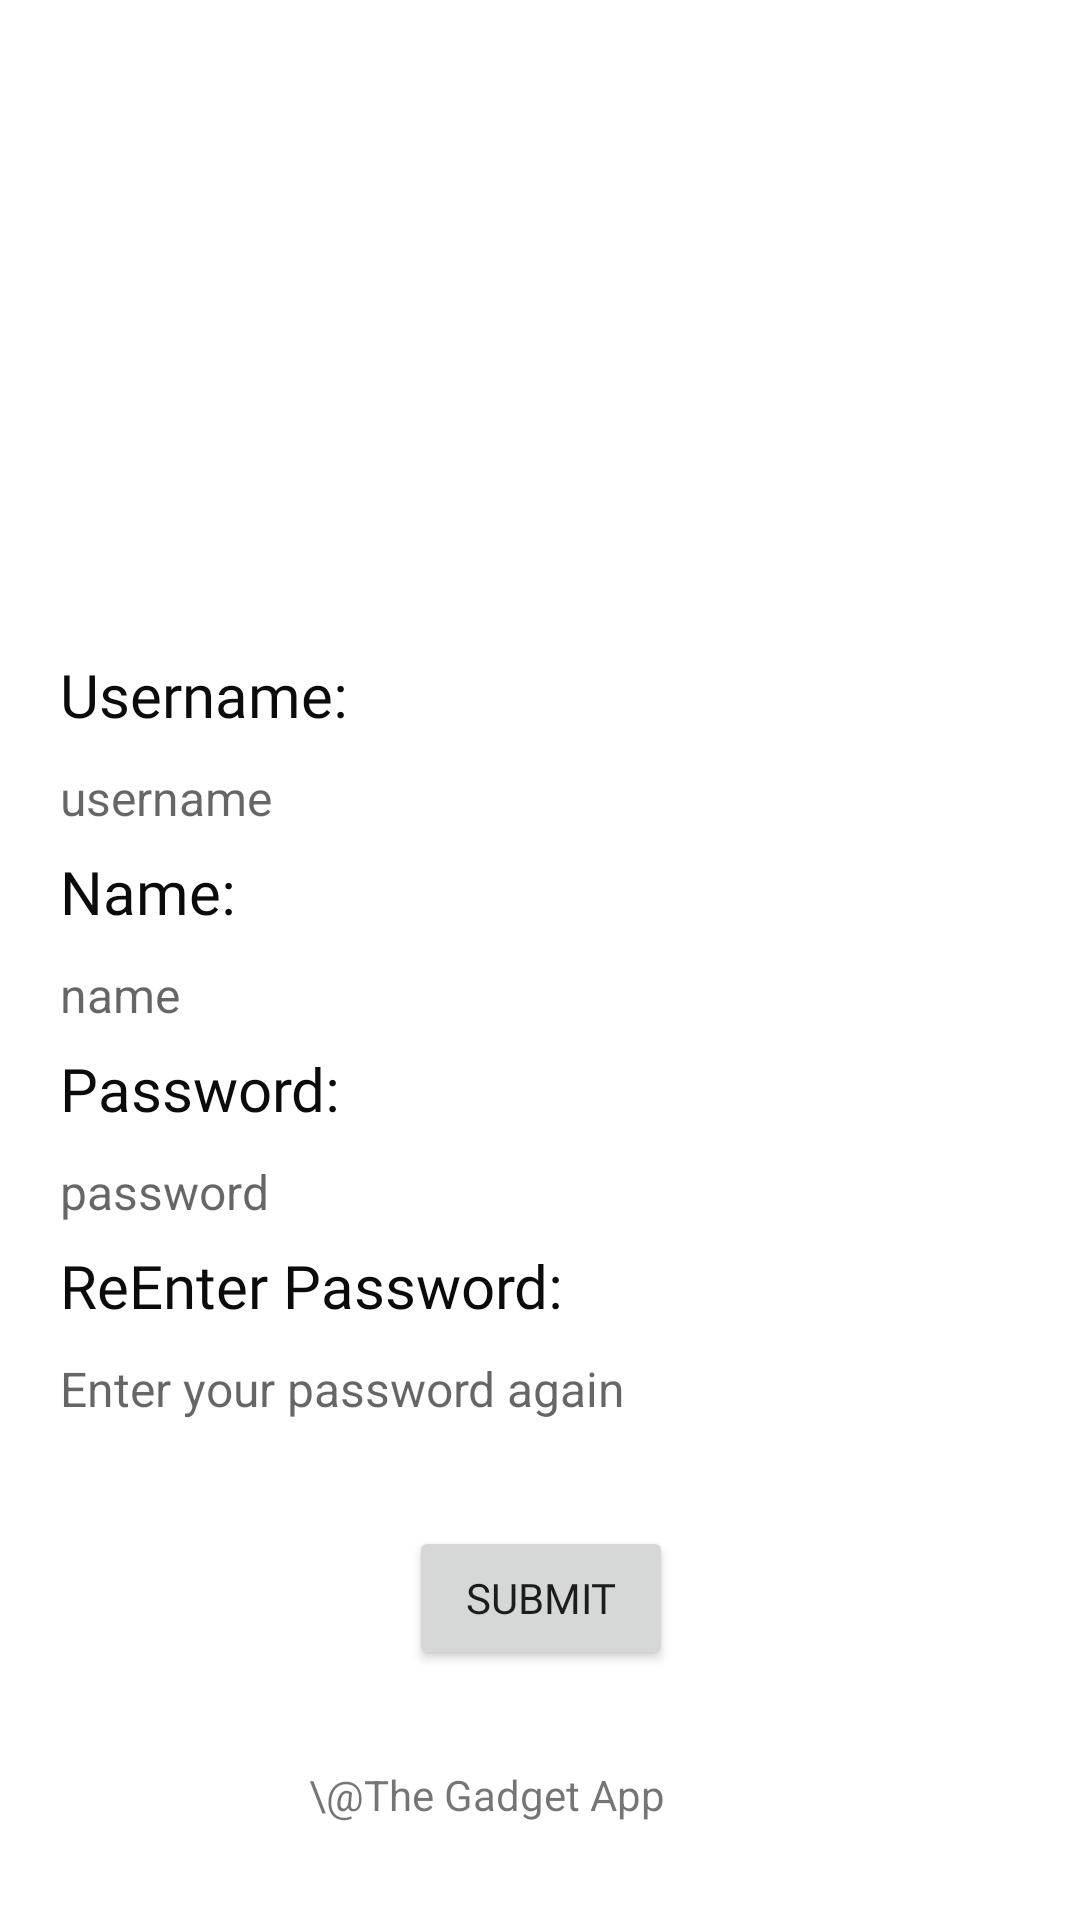

Layout XML and referenced resources for this Android screen:
<!-- AndroidManifest.xml: application theme Theme.TheGadgetApp -->
<!-- res/layout/fragment_register.xml -->
<?xml version="1.0" encoding="utf-8"?>
<androidx.constraintlayout.widget.ConstraintLayout xmlns:android="http://schemas.android.com/apk/res/android"
    xmlns:app="http://schemas.android.com/apk/res-auto"
    xmlns:tools="http://schemas.android.com/tools"
    android:layout_width="match_parent"
    android:layout_height="match_parent"
    tools:context=".login.LoginFragment"
    tools:layout_editor_absoluteX="0dp"
    tools:layout_editor_absoluteY="36dp">

    <ImageView
        android:id="@+id/imageView2"
        android:layout_width="209dp"
        android:layout_height="154dp"
        android:layout_marginTop="64dp"
        android:src="@drawable/register"
        app:layout_constraintEnd_toEndOf="parent"
        app:layout_constraintStart_toStartOf="parent"

        app:layout_constraintTop_toTopOf="parent" />


    <TextView
        android:id="@+id/username_label"
        android:layout_width="wrap_content"
        android:layout_height="wrap_content"
        android:layout_marginStart="16dp"
        android:fontFamily="@font/audiowide"
        android:labelFor="@id/password"
        android:paddingStart="4dp"
        android:paddingEnd="4dp"
        android:text="Username:"
        android:textColor="#0B0B0B"
        android:textSize="20sp"

        app:layout_constraintStart_toStartOf="parent"
        app:layout_constraintTop_toBottomOf="@id/imageView2" />


    <EditText
        android:id="@+id/username"
        android:layout_width="match_parent"
        android:layout_height="wrap_content"
        android:layout_marginHorizontal="16dp"
        android:autofillHints="username"
        android:hint="username"
        android:inputType="text"
        android:textSize="16sp"
        app:layout_constraintStart_toStartOf="@id/username_label"
        app:layout_constraintTop_toBottomOf="@id/username_label" />

    <TextView
        android:id="@+id/name_label"
        android:layout_width="wrap_content"
        android:layout_height="wrap_content"
        android:fontFamily="@font/audiowide"
        android:labelFor="@id/password"
        android:paddingStart="4dp"
        android:paddingEnd="4dp"
        android:text="Name:"
        android:textColor="#0B0B0B"
        android:textSize="20sp"
        app:layout_constraintStart_toStartOf="@id/username_label"
        app:layout_constraintTop_toBottomOf="@id/username" />


    <EditText
        android:id="@+id/name"
        android:layout_width="match_parent"
        android:layout_height="wrap_content"
        android:layout_marginHorizontal="16dp"
        android:autofillHints="username"
        android:hint="name"
        android:inputType="text"
        android:textSize="16sp"
        app:layout_constraintStart_toStartOf="@id/name_label"
        app:layout_constraintTop_toBottomOf="@id/name_label" />

    <TextView
        android:id="@+id/password_label"
        android:layout_width="wrap_content"
        android:layout_height="wrap_content"
        android:fontFamily="@font/audiowide"
        android:labelFor="@id/password"
        android:paddingStart="4dp"
        android:paddingEnd="4dp"
        android:text="Password:"
        android:textColor="#0B0B0B"
        android:textSize="20sp"
        app:layout_constraintStart_toStartOf="@id/name_label"
        app:layout_constraintTop_toBottomOf="@id/name" />


    <EditText
        android:id="@+id/password"
        android:layout_width="match_parent"
        android:layout_height="wrap_content"
        android:layout_marginHorizontal="16dp"
        android:autofillHints="username"
        android:hint="password"
        android:inputType="textPassword"
        android:textSize="16sp"
        app:layout_constraintStart_toStartOf="@id/password_label"
        app:layout_constraintTop_toBottomOf="@id/password_label" />
    <TextView
        android:id="@+id/textView3"
        android:layout_width="wrap_content"
        android:layout_height="wrap_content"
        android:fontFamily="@font/audiowide"
        android:labelFor="@id/password"
        android:paddingStart="4dp"
        android:paddingEnd="4dp"
        android:text="ReEnter Password:"
        android:textColor="#0B0B0B"
        android:textSize="20sp"
        app:layout_constraintStart_toStartOf="@id/password_label"
        app:layout_constraintTop_toBottomOf="@id/password" />


    <EditText
        android:id="@+id/password2"
        android:layout_width="match_parent"
        android:layout_height="wrap_content"
        android:layout_marginHorizontal="16dp"
        android:autofillHints="username"
        android:hint="Enter your password again"
        android:inputType="textPassword"
        android:textSize="16sp"
        app:layout_constraintTop_toBottomOf="@id/textView3" />

    <Button
        android:id="@+id/submit_register_button"
        android:layout_width="wrap_content"
        android:layout_height="wrap_content"
        android:layout_marginTop="28dp"
        android:fontFamily="@font/audiowide"
        android:text="Submit"
        app:layout_constraintEnd_toEndOf="@id/imageView2"
        app:layout_constraintStart_toStartOf="@id/imageView2"
        app:layout_constraintTop_toBottomOf="@id/password2" />


    <TextView
        android:id="@+id/textView5"
        android:layout_width="155dp"
        android:layout_height="20dp"
        android:layout_marginTop="32dp"
        android:text="\@The Gadget App Team"
        app:layout_constraintEnd_toEndOf="@id/submit_register_button"
        app:layout_constraintStart_toStartOf="@id/submit_register_button"
        app:layout_constraintTop_toBottomOf="@id/submit_register_button" />


</androidx.constraintlayout.widget.ConstraintLayout>
<!-- resources referenced by this layout -->
<resources>
  <style name="Theme.TheGadgetApp" parent="Theme.MaterialComponents.DayNight.NoActionBar">
          
          <item name="colorPrimary">@color/blueish</item>
          <item name="colorPrimaryVariant">@color/purple_700</item>
          <item name="colorOnPrimary">@color/white</item>
          
          <item name="colorSecondary">@color/teal_200</item>
          <item name="colorSecondaryVariant">@color/teal_700</item>
          <item name="colorOnSecondary">@color/black</item>
          
          <item name="android:statusBarColor" tools:targetApi="l">?attr/colorPrimaryVariant</item>
          
          <item name="colorControlNormal">?attr/colorOnPrimary</item>
      </style>
  <color name="blueish">#37378B</color>
  <color name="purple_700">#FF3700B3</color>
  <color name="white">#FFFFFFFF</color>
  <color name="teal_200">#FF03DAC5</color>
  <color name="teal_700">#FF018786</color>
  <color name="black">#FF000000</color>
</resources>
